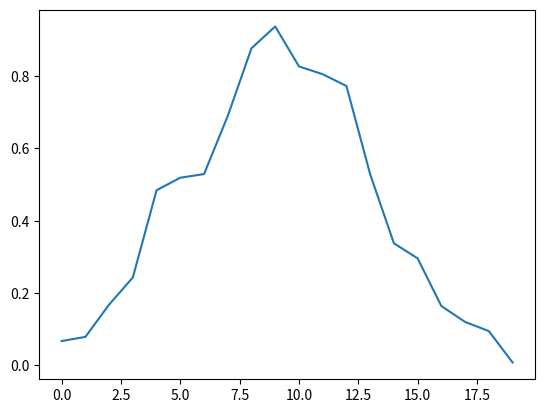

Python code for this plot:
import random
import matplotlib.pyplot as plt
import pandas as pd

x = [random.random() for i in range(20)]

sorted_ = sorted(x[:10]) + sorted(x[10:], reverse=True)

print(sorted_)

plt.plot(sorted_)
plt.show()
